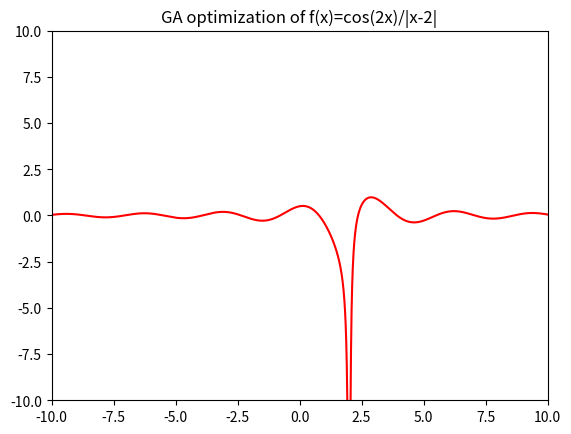

Generate this figure with matplotlib:
import numpy as np
import matplotlib.pyplot as plt
import matplotlib.animation as animation

# Function to maximize
def f(x):
    if np.any(x == 2):
        return -np.inf
    return np.cos(2*x) / np.abs(x - 2)

# GA parameters
POP_SIZE = 100
GENES = 16
GENERATIONS = 100
CROSSOVER_RATE = 0.7
MUTATION_RATE = 0.01

intervals = [(-10, 2-1e-5), (2+1e-5, 10)]

def binary_to_real(chrom, x_min, x_max):
    integer = int("".join(str(int(b)) for b in chrom), 2)
    max_int = 2**GENES - 1
    return x_min + (integer / max_int) * (x_max - x_min)

def init_population():
    return np.random.randint(0, 2, size=(POP_SIZE, GENES))

def evaluate(pop, x_min, x_max):
    return np.array([f(binary_to_real(chrom, x_min, x_max)) for chrom in pop])

def select(pop, fitness):
    total_fit = np.sum(fitness - np.min(fitness) + 1e-6)
    probs = (fitness - np.min(fitness) + 1e-6) / total_fit
    indices = np.random.choice(np.arange(POP_SIZE), size=POP_SIZE, p=probs)
    return pop[indices]

def crossover(pop):
    for i in range(0, POP_SIZE, 2):
        if np.random.rand() < CROSSOVER_RATE:
            point = np.random.randint(1, GENES)
            pop[i, point:], pop[i+1, point:] = pop[i+1, point:].copy(), pop[i, point:].copy()
    return pop

def mutate(pop):
    for i in range(POP_SIZE):
        for j in range(GENES):
            if np.random.rand() < MUTATION_RATE:
                pop[i, j] = 1 - pop[i, j]
    return pop

# Run GA and keep history of best per generation
def run_ga(x_min, x_max):
    pop = init_population()
    history = []
    best_x, best_f = None, -np.inf

    for gen in range(GENERATIONS):
        fitness = evaluate(pop, x_min, x_max)
        xs = np.array([binary_to_real(chrom, x_min, x_max) for chrom in pop])

        idx = np.argmax(fitness)
        gen_best_f, gen_best_x = fitness[idx], xs[idx]

        # 🔑 Save *all candidates* and the generation-best
        history.append((xs, fitness, gen_best_x, gen_best_f, gen))

        if gen_best_f > best_f:
            best_f, best_x = gen_best_f, gen_best_x

        pop = select(pop, fitness)
        pop = crossover(pop)
        pop = mutate(pop)

    return history, best_x, best_f

# Combine histories from both intervals
history = []
best_global_x, best_global_f = None, -np.inf

for (x_min, x_max) in intervals:
    h, x, fx = run_ga(x_min, x_max)
    history += h
    if fx > best_global_f:
        best_global_f, best_global_x = fx, x

print(f"\n✅ Global maximum found: f(x)={best_global_f:.5f} at x={best_global_x:.5f}")

# Plot setup
fig, ax = plt.subplots()
x_vals_left = np.linspace(-10, 2-1e-3, 1000)
x_vals_right = np.linspace(2+1e-3, 10, 1000)
ax.plot(x_vals_left, f(x_vals_left), 'r', label="f(x)")
ax.plot(x_vals_right, f(x_vals_right), 'r')

scat = ax.scatter([], [], c='b', s=20)
text = ax.text(0.02, 0.95, '', transform=ax.transAxes, fontsize=10,
               verticalalignment='top')

ax.set_xlim(-10, 10)
ax.set_ylim(-10, 10)
ax.set_title("GA optimization of f(x)=cos(2x)/|x-2|")

# 🔑 Update function with alternating best values
def update(frame):
    xs, fitness, gen_best_x, gen_best_f, gen = history[frame]
    scat.set_offsets(np.c_[xs, fitness])
    text.set_text(f"Gen {gen+1}\nBest x={gen_best_x:.4f}\nBest f(x)={gen_best_f:.4f}")
    return scat, text

ani = animation.FuncAnimation(fig, update, frames=len(history), interval=200, repeat=False)
plt.show()
